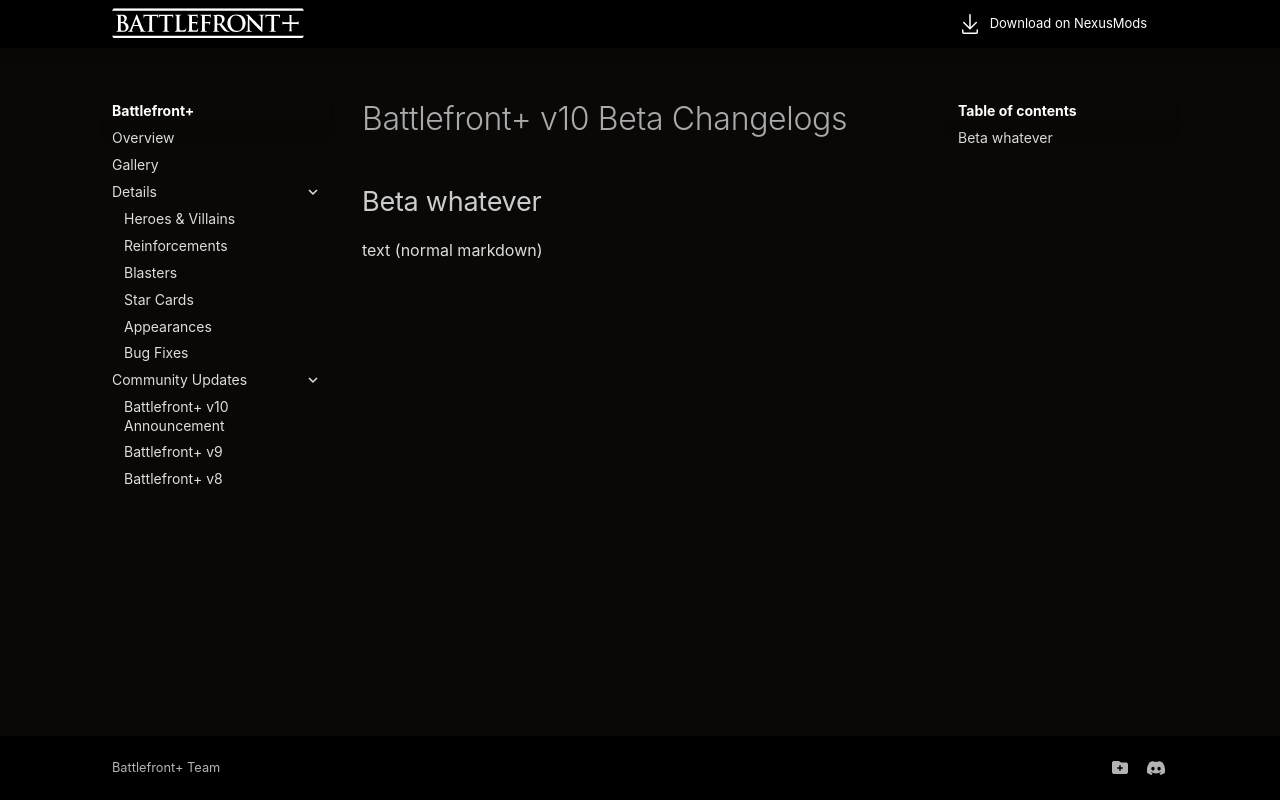

repository: Dyvinia/BFPlusDocs · page: community-updates/betas/v10-updates/index.html · generator: mkdocs

# Battlefront+ v10 Beta Changelogs

## Beta whatever
text (normal markdown)
